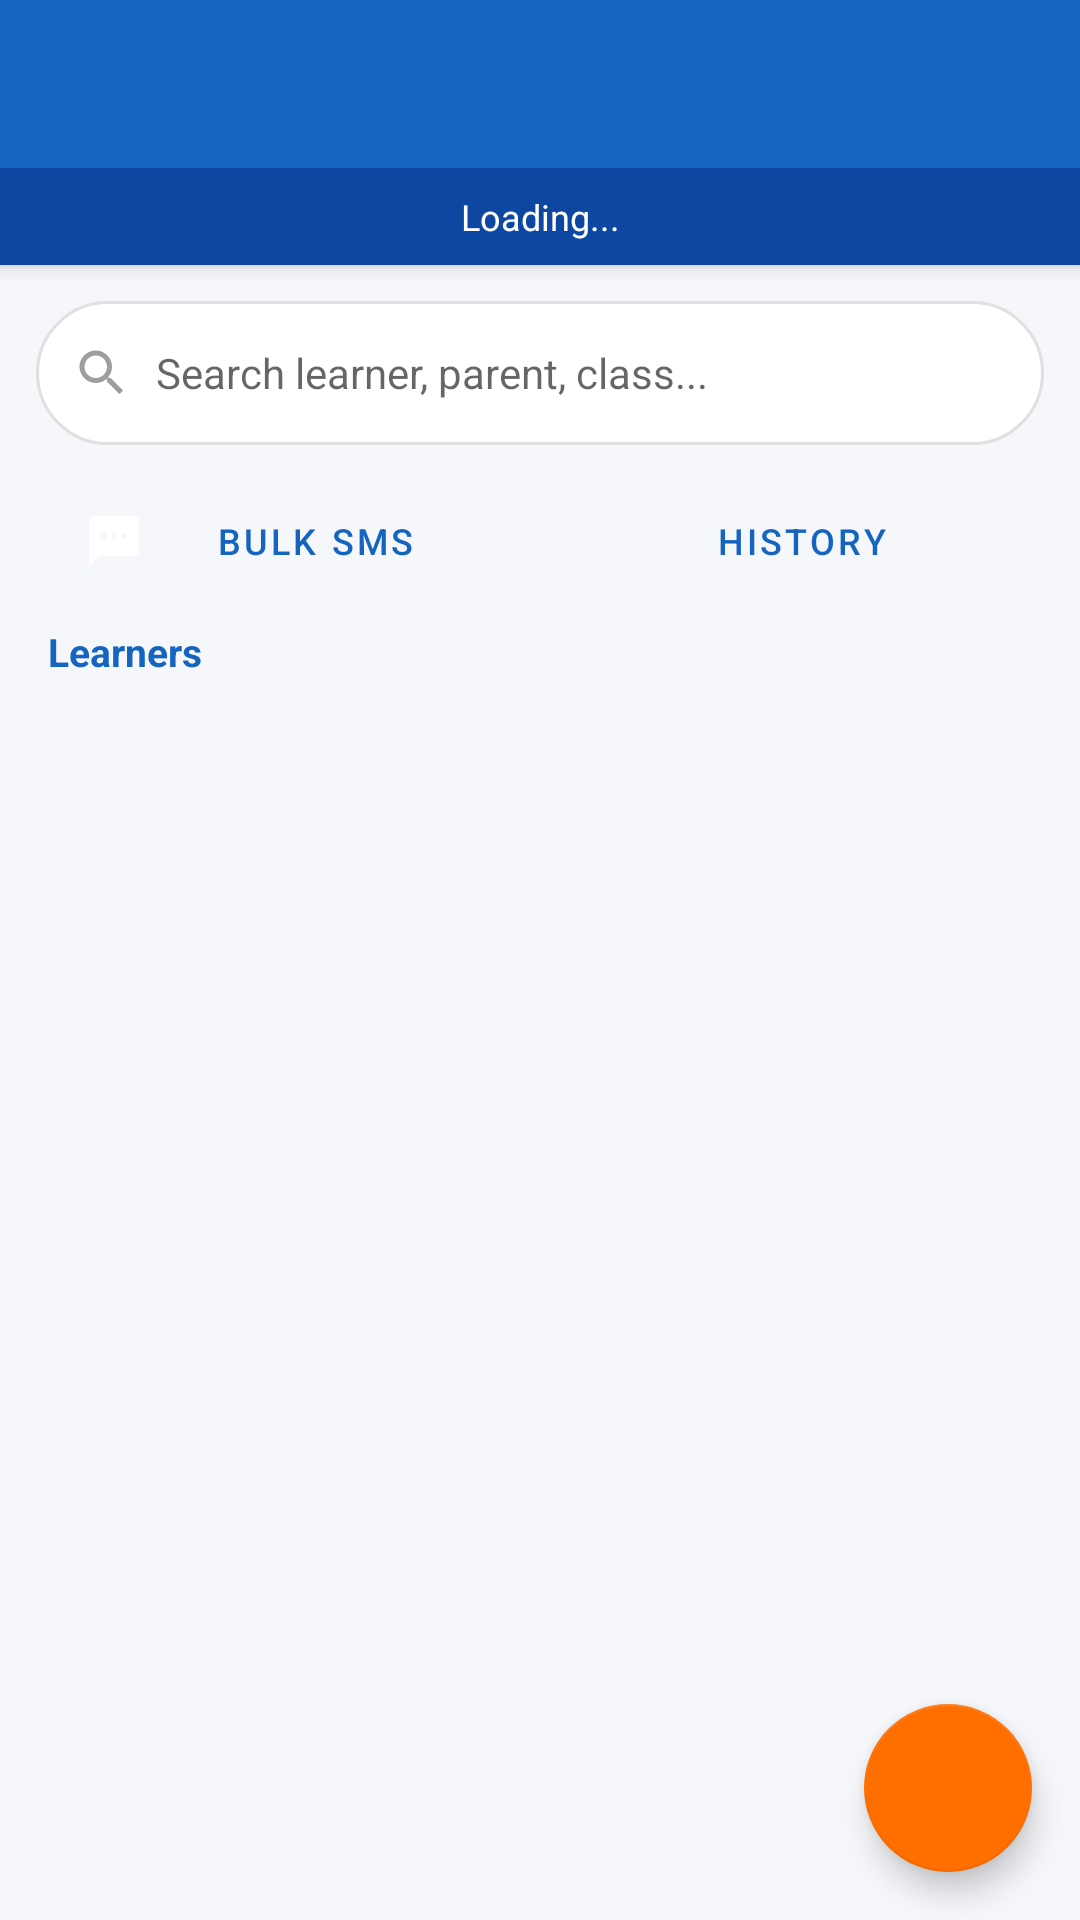

Produce the Android XML layout that renders to this screen, including the resource entries it uses.
<!-- AndroidManifest.xml: application theme AppTheme -->
<!-- res/layout/activity_main.xml -->
<?xml version="1.0" encoding="utf-8"?>
<androidx.coordinatorlayout.widget.CoordinatorLayout
    xmlns:android="http://schemas.android.com/apk/res/android"
    xmlns:app="http://schemas.android.com/apk/res-auto"
    android:layout_width="match_parent"
    android:layout_height="match_parent"
    android:background="@color/background">

    <com.google.android.material.appbar.AppBarLayout
        android:layout_width="match_parent"
        android:layout_height="wrap_content"
        android:elevation="4dp">

        <androidx.appcompat.widget.Toolbar
            android:id="@+id/toolbar"
            android:layout_width="match_parent"
            android:layout_height="?attr/actionBarSize"
            android:background="@color/primary"
            android:title="@string/app_name"
            android:titleTextColor="@color/white"
            app:titleTextAppearance="@style/ToolbarTitle" />

        
        <TextView
            android:id="@+id/tv_stats"
            android:layout_width="match_parent"
            android:layout_height="wrap_content"
            android:background="@color/primary_dark"
            android:paddingHorizontal="16dp"
            android:paddingVertical="8dp"
            android:text="Loading..."
            android:textColor="@color/white"
            android:textSize="12sp"
            android:gravity="center" />

    </com.google.android.material.appbar.AppBarLayout>

    <LinearLayout
        android:layout_width="match_parent"
        android:layout_height="match_parent"
        android:orientation="vertical"
        app:layout_behavior="@string/appbar_scrolling_view_behavior">

        
        <EditText
            android:id="@+id/et_search"
            android:layout_width="match_parent"
            android:layout_height="48dp"
            android:layout_margin="12dp"
            android:background="@drawable/bg_search"
            android:drawableStart="@drawable/ic_search"
            android:drawablePadding="8dp"
            android:hint="Search learner, parent, class..."
            android:imeOptions="actionSearch"
            android:inputType="text"
            android:paddingHorizontal="12dp"
            android:singleLine="true"
            android:textSize="14sp" />

        
        <LinearLayout
            android:layout_width="match_parent"
            android:layout_height="wrap_content"
            android:orientation="horizontal"
            android:paddingHorizontal="12dp"
            android:paddingBottom="8dp">

            <Button
                android:id="@+id/btn_bulk_sms"
                style="@style/Widget.MaterialComponents.Button.OutlinedButton"
                android:layout_width="0dp"
                android:layout_height="40dp"
                android:layout_weight="1"
                android:layout_marginEnd="6dp"
                android:drawableStart="@drawable/ic_sms"
                android:drawablePadding="4dp"
                android:text="Bulk SMS"
                android:textSize="12sp" />

            <Button
                android:id="@+id/btn_history"
                style="@style/Widget.MaterialComponents.Button.OutlinedButton"
                android:layout_width="0dp"
                android:layout_height="40dp"
                android:layout_weight="1"
                android:layout_marginStart="6dp"
                android:drawableStart="@drawable/ic_history"
                android:drawablePadding="4dp"
                android:text="History"
                android:textSize="12sp" />

        </LinearLayout>

        
        <TextView
            android:id="@+id/tv_section_label"
            android:layout_width="match_parent"
            android:layout_height="wrap_content"
            android:paddingHorizontal="16dp"
            android:paddingBottom="4dp"
            android:text="Learners"
            android:textColor="@color/primary"
            android:textSize="13sp"
            android:textStyle="bold" />

        
        <TextView
            android:id="@+id/tv_empty"
            android:layout_width="match_parent"
            android:layout_height="wrap_content"
            android:layout_gravity="center"
            android:gravity="center"
            android:padding="48dp"
            android:text="No learners yet.\nTap ＋ to add your first learner."
            android:textColor="@color/text_secondary"
            android:textSize="15sp"
            android:visibility="gone" />

        
        <androidx.recyclerview.widget.RecyclerView
            android:id="@+id/recycler_learners"
            android:layout_width="match_parent"
            android:layout_height="0dp"
            android:layout_weight="1"
            android:clipToPadding="false"
            android:paddingBottom="80dp" />

    </LinearLayout>

    
    <com.google.android.material.floatingactionbutton.FloatingActionButton
        android:id="@+id/fab_add"
        android:layout_width="wrap_content"
        android:layout_height="wrap_content"
        android:layout_gravity="bottom|end"
        android:layout_margin="16dp"
        android:contentDescription="Add Learner"
        android:src="@drawable/ic_add"
        app:backgroundTint="@color/accent"
        app:tint="@color/white" />

</androidx.coordinatorlayout.widget.CoordinatorLayout>
<!-- resources referenced by this layout -->
<resources>
  <color name="accent">#FF6F00</color>
  <color name="background">#F5F7FA</color>
  <color name="primary">#1565C0</color>
  <color name="primary_dark">#0D47A1</color>
  <color name="text_secondary">#757575</color>
  <color name="white">#FFFFFF</color>
  <!-- drawable bg_search (drawable) -->
  <?xml version="1.0" encoding="utf-8"?>
  <shape xmlns:android="http://schemas.android.com/apk/res/android" android:shape="rectangle">
      <solid android:color="#FFFFFF"/>
      <corners android:radius="24dp"/>
      <stroke android:width="1dp" android:color="#E0E0E0"/>
  </shape>
  <!-- drawable ic_search (drawable) -->
  <vector xmlns:android="http://schemas.android.com/apk/res/android"
      android:width="20dp" android:height="20dp" android:viewportWidth="24" android:viewportHeight="24">
      <path android:fillColor="#FF9E9E9E" android:pathData="M15.5,14h-0.79l-0.28,-0.27C15.41,12.59 16,11.11 16,9.5 16,5.91 13.09,3 9.5,3S3,5.91 3,9.5 5.91,16 9.5,16c1.61,0 3.09,-0.59 4.23,-1.57l0.27,0.28v0.79l5,4.99L20.49,19l-4.99,-5zM9.5,14C7.01,14 5,11.99 5,9.5S7.01,5 9.5,5 14,7.01 14,9.5 11.99,14 9.5,14z"/>
  </vector>
  <!-- drawable ic_sms (drawable) -->
  <vector xmlns:android="http://schemas.android.com/apk/res/android"
      android:width="20dp" android:height="20dp" android:viewportWidth="24" android:viewportHeight="24">
      <path android:fillColor="#FFFFFFFF" android:pathData="M20,2H4c-1.1,0 -2,0.9 -2,2v18l4,-4h14c1.1,0 2,-0.9 2,-2V4c0,-1.1 -0.9,-2 -2,-2zM9,11H7V9h2v2zM13,11h-2V9h2v2zM17,11h-2V9h2v2z"/>
  </vector>
  <string name="app_name">Parent Comm Manager</string>
  <style name="ToolbarTitle" parent="TextAppearance.AppCompat.Widget.ActionBar.Title">
          <item name="android:textSize">18sp</item>
          <item name="android:textStyle">bold</item>
          <item name="android:textColor">@color/white</item>
      </style>
  <style name="AppTheme" parent="Theme.MaterialComponents.Light.NoActionBar">
          <item name="colorPrimary">@color/primary</item>
          <item name="colorPrimaryDark">@color/primary_dark</item>
          <item name="colorAccent">@color/accent</item>
          <item name="android:windowBackground">@color/background</item>
      </style>
</resources>
